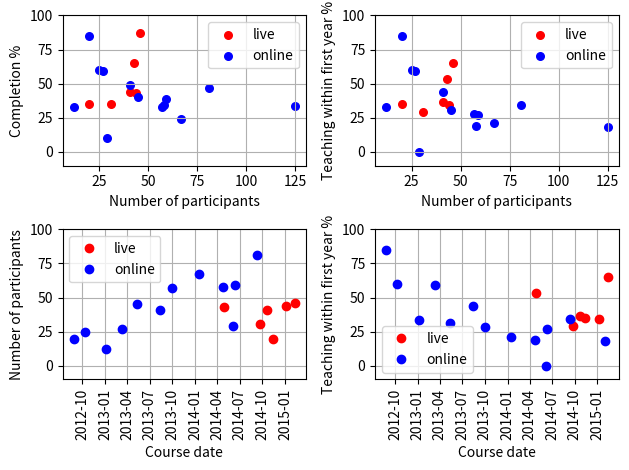

Source code (Python):
import matplotlib.pyplot as plt
from datetime import date

live_learners = [43, 31, 41, 20, 44, 46]
live_completion = [65.1, 35.5, 43.9, 35, 43.2, 87]
live_taught = [53.5, 29, 36.6, 35, 34.1, 65.2]
live_start = [date(2014, 4, 28), date(2014, 9, 22), date(2014, 10, 22), date(2014, 11, 12), date(2015, 1, 6), date(2015, 2, 11)]

online_learners = [20, 25, 12, 27, 45, 41, 57, 67, 58, 29, 59, 81, 125]
online_completion = [85, 60, 33.3, 59.3, 40, 48.8, 33.3, 23.9, 34.5, 10.3, 39, 46.9, 33.6]
online_taught = [85, 60, 33.3, 59.3, 31.1, 43.9, 28.1, 20.9, 19, 0, 27.1, 34.6, 18.4]
online_start = [date(2012, 8, 26), date(2012, 10, 11), date(2013, 1, 6), date(2013, 3, 12), date(2013, 5, 12), date(2013, 8, 12), date(2013, 9, 30), date(2014, 1, 16), date(2014, 4, 24), date(2014, 6, 5), date(2014, 6, 11), date(2014, 9, 10), date(2015, 2, 1)]

plt.figure(1)

p221 = plt.subplot(2, 2, 1)
p221.set_ylim([-10, 100])
plt.scatter(live_learners, live_completion, c='red', label='live', s=30)
plt.scatter(online_learners, online_completion, c='blue', label='online', s=30)
plt.xlabel('Number of participants')
plt.ylabel('Completion %')
plt.grid(True)
plt.legend()

p222 = plt.subplot(2, 2, 2)
p222.set_ylim([-10, 100])
plt.scatter(live_learners, live_taught, c='red', label='live', s=30)
plt.scatter(online_learners, online_taught, c='blue', label='online', s=30)
plt.xlabel('Number of participants')
plt.ylabel('Teaching within first year %')
plt.grid(True)
plt.legend()

p223 = plt.subplot(2, 2, 3)
p223.set_ylim([-10, 100])
plt.plot_date(live_start, live_learners, c='red', label='live')
plt.plot_date(online_start, online_learners, c='blue', label='online')
plt.xlabel('Course date')
plt.ylabel('Number of participants')
plt.grid(True)
plt.legend()
_, labels = plt.xticks()
plt.setp(labels, rotation=90)

p224 = plt.subplot(2, 2, 4)
p224.set_ylim([-10, 100])
plt.plot_date(live_start, live_taught, c='red', label='live')
plt.plot_date(online_start, online_taught, c='blue', label='online')
plt.xlabel('Course date')
plt.ylabel('Teaching within first year %')
plt.grid(True)
plt.legend()
_, labels = plt.xticks()
plt.setp(labels, rotation=90)

plt.tight_layout()
plt.savefig('training.png')
